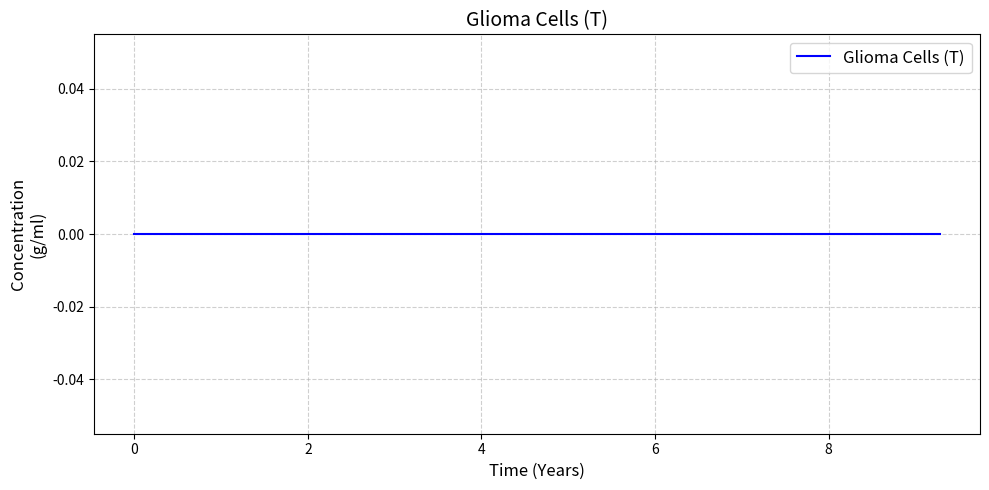
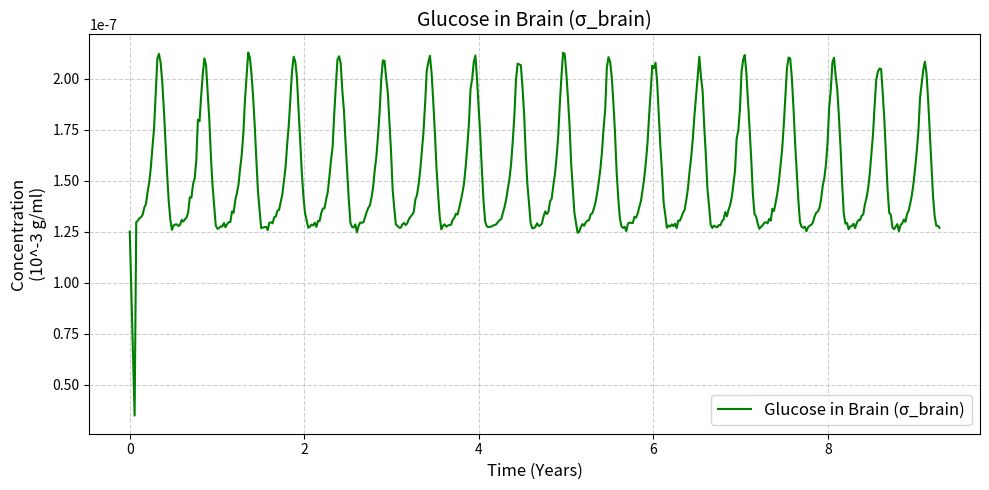
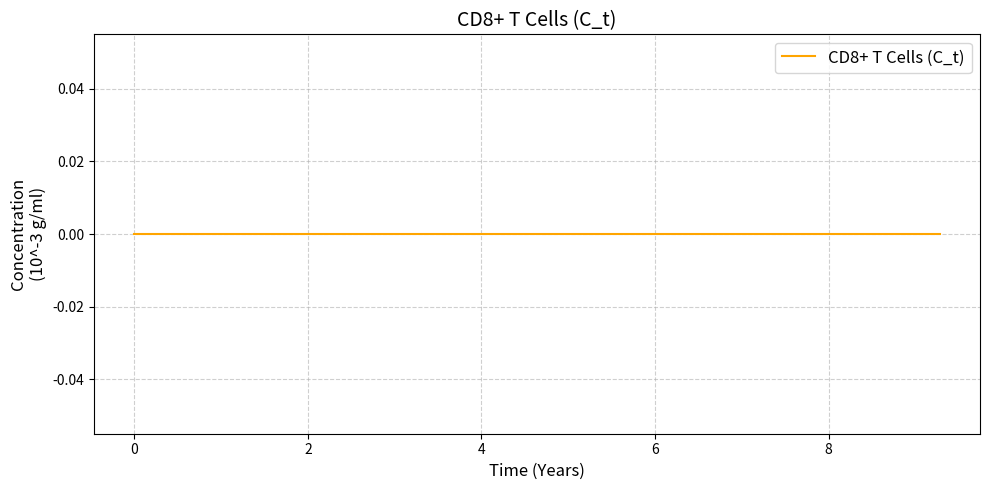
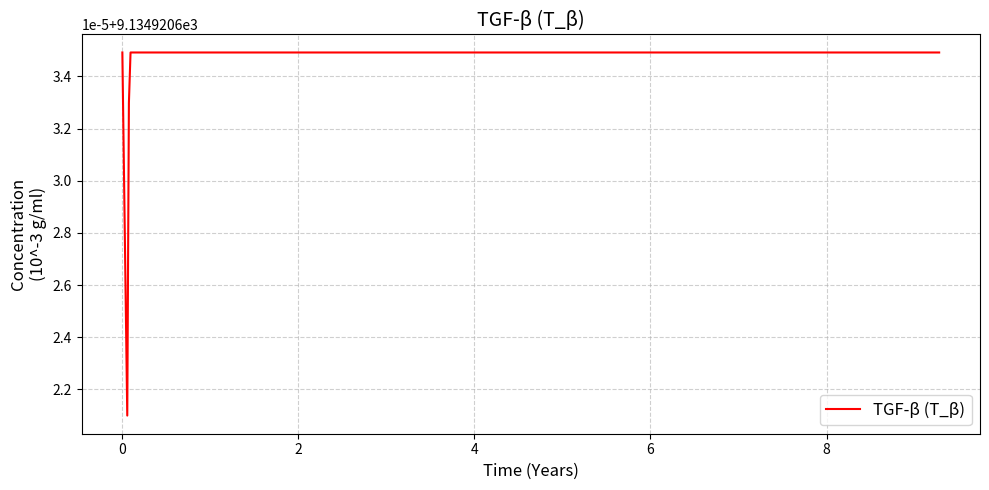
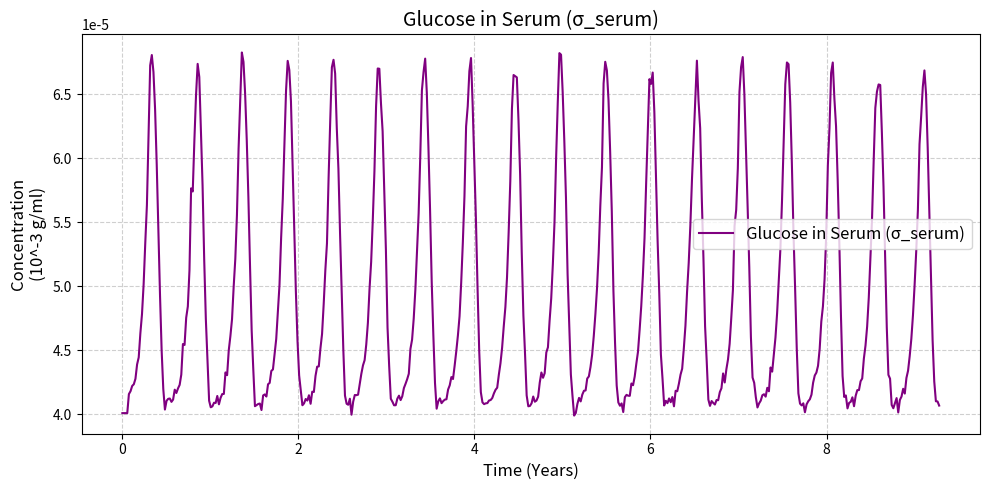

Recreate these plots in Python, in order.
import numpy as np
import matplotlib.pyplot as plt
from scipy.integrate import solve_ivp

# Define parameters
params = {
    "alpha_T": 1.575, # Growth rate of glioma
    "K_T": 2, # Carrying capacity of glioma
    "d_TI": 0.072, # Decay rate of glioma due to immune response
    "alpha_TI": 0.0003, # Recruitment rate of immune systems cells due to glioma
    "d_T": 0.0001, # Natural decay rate of glioma
    "d_I": 0.01, # Natural decay rate of immune system cells
    "alpha_s": 0.7, # Immune system cell recruitment rate
    "nu": 0.7, # Baseline immune system cell production rate
    "d_Tsigma": 1, # Glucose consumption rate by glioma
    "alpha_sigma": 20, # Transfer rate of glucose from serum to brain
    "sigma_min": 0.0008, # Minimum glucose intake rate to serum
    "sigma_0": 0.0016, # Maximum variation in glucose intake rate
    "d_sigma_1": 0.01, # Glucose consumption in brain by healthy cells (1)
    "d_sigma_2": 0.01, # Glucose consumption in brain by healthy cells (2)
    "d_TT": 0.72, # Rate of glioma cells killing immune cells

    # Added parameters
    "a_2": 0.5, # Ranges from 0-0.5 # antigenicity of glioma (tumor)
    "k_5": 2000, # inhibitory parameter
    "mu_1": 0.0074, # natural death of CD8+ T cells
    "alpha_4": 0.1694, # death rate of CD8+ T Cells
    "k_3": 334452, # half saturation constant
    "s_1": 63305, # constant source of TGF-β
    "b_1": 0.0000057, # release rate per glioma cell
    "mu_2": 6.93, # natural death of TGF-β
}

# Define the ODE system
def odes(t, y, params):
    # if int(t) % 10 == 0:  # Print every 10 time units
    #     print(f"Time: {t}, States: {y}")

    T, sigma_brain, C_t, T_beta, sigma_serum = y
    
    # Define F(t)
    F_t = max(params["sigma_min"], params["sigma_0"] * np.sin(6 * np.pi * t))

    # F_t = params["sigma_min"]  # Test with a constant value


    dT = (params["alpha_T"] * sigma_brain * T * (1 - T / params["K_T"]) 
          - params["d_T"] * T 
          - params["d_TI"] * T * (C_t - T_beta))
    
    dsigma_brain = (params["alpha_sigma"] * (sigma_serum - sigma_brain) 
                    - params["d_Tsigma"] * T * sigma_brain 
                    - (params["d_sigma_1"] + params["alpha_s"] * (params["nu"] + C_t + T_beta)) * sigma_brain)
    
    dC_t = ((params["a_2"] * T) / (params["k_5"] + T_beta) 
            - params["mu_1"] * C_t 
            - params["alpha_4"] * (T / (T + params["k_3"])) * C_t)
    
    dT_beta = params["s_1"] + params["b_1"] * T - params["mu_2"] * T_beta
    
    dsigma_serum = (params["alpha_sigma"] * (sigma_brain - sigma_serum) 
                    + F_t - params["d_sigma_2"] * sigma_serum)
    
    return [dT, dsigma_brain, dC_t, dT_beta, dsigma_serum]

# Initial conditions
initial_conditions = [0, 0.000000125036105803625, 0, 9134.92063492064, 0.0000401049836139966]  

# Time span (days) (2988 is 9 years at 322 days a year as per the original paper)
time_span = (0, 2988)

# Time points for evaluation
t_eval = np.linspace(time_span[0], time_span[1], 500)

# Solve the ODEs
solution = solve_ivp(odes, time_span, initial_conditions, args=(params,), t_eval=t_eval, method='LSODA')
time_days = solution.t
time_years = time_days / 322  # Convert days to years
T, sigma_brain, C_t, T_beta, sigma_serum = solution.y

# Plot the results
def plot_variable(time, variable, label, color, y_unit):
    plt.figure(figsize=(10, 5))
    plt.plot(time, variable, color=color, label=label)
    plt.title(label, fontsize=14)
    plt.xlabel("Time (Years)", fontsize=12)
    plt.ylabel(f"Concentration\n({y_unit})", fontsize=12)
    plt.grid(True, linestyle='--', alpha=0.6)
    plt.legend(fontsize=12)
    plt.tight_layout()
    plt.show()

variables = [T, sigma_brain, C_t, T_beta, sigma_serum]
labels = [
    "Glioma Cells (T)", 
    "Glucose in Brain (σ_brain)", 
    "CD8+ T Cells (C_t)", 
    "TGF-β (T_β)", 
    "Glucose in Serum (σ_serum)"
]
colors = ['blue', 'green', 'orange', 'red', 'purple']
y_units = ["g/ml", "10^-3 g/ml", "10^-3 g/ml", "10^-3 g/ml", "10^-3 g/ml"]

for variable, label, color, y_unit in zip(variables, labels, colors, y_units):
    plot_variable(time_years, variable, label, color, y_unit)
